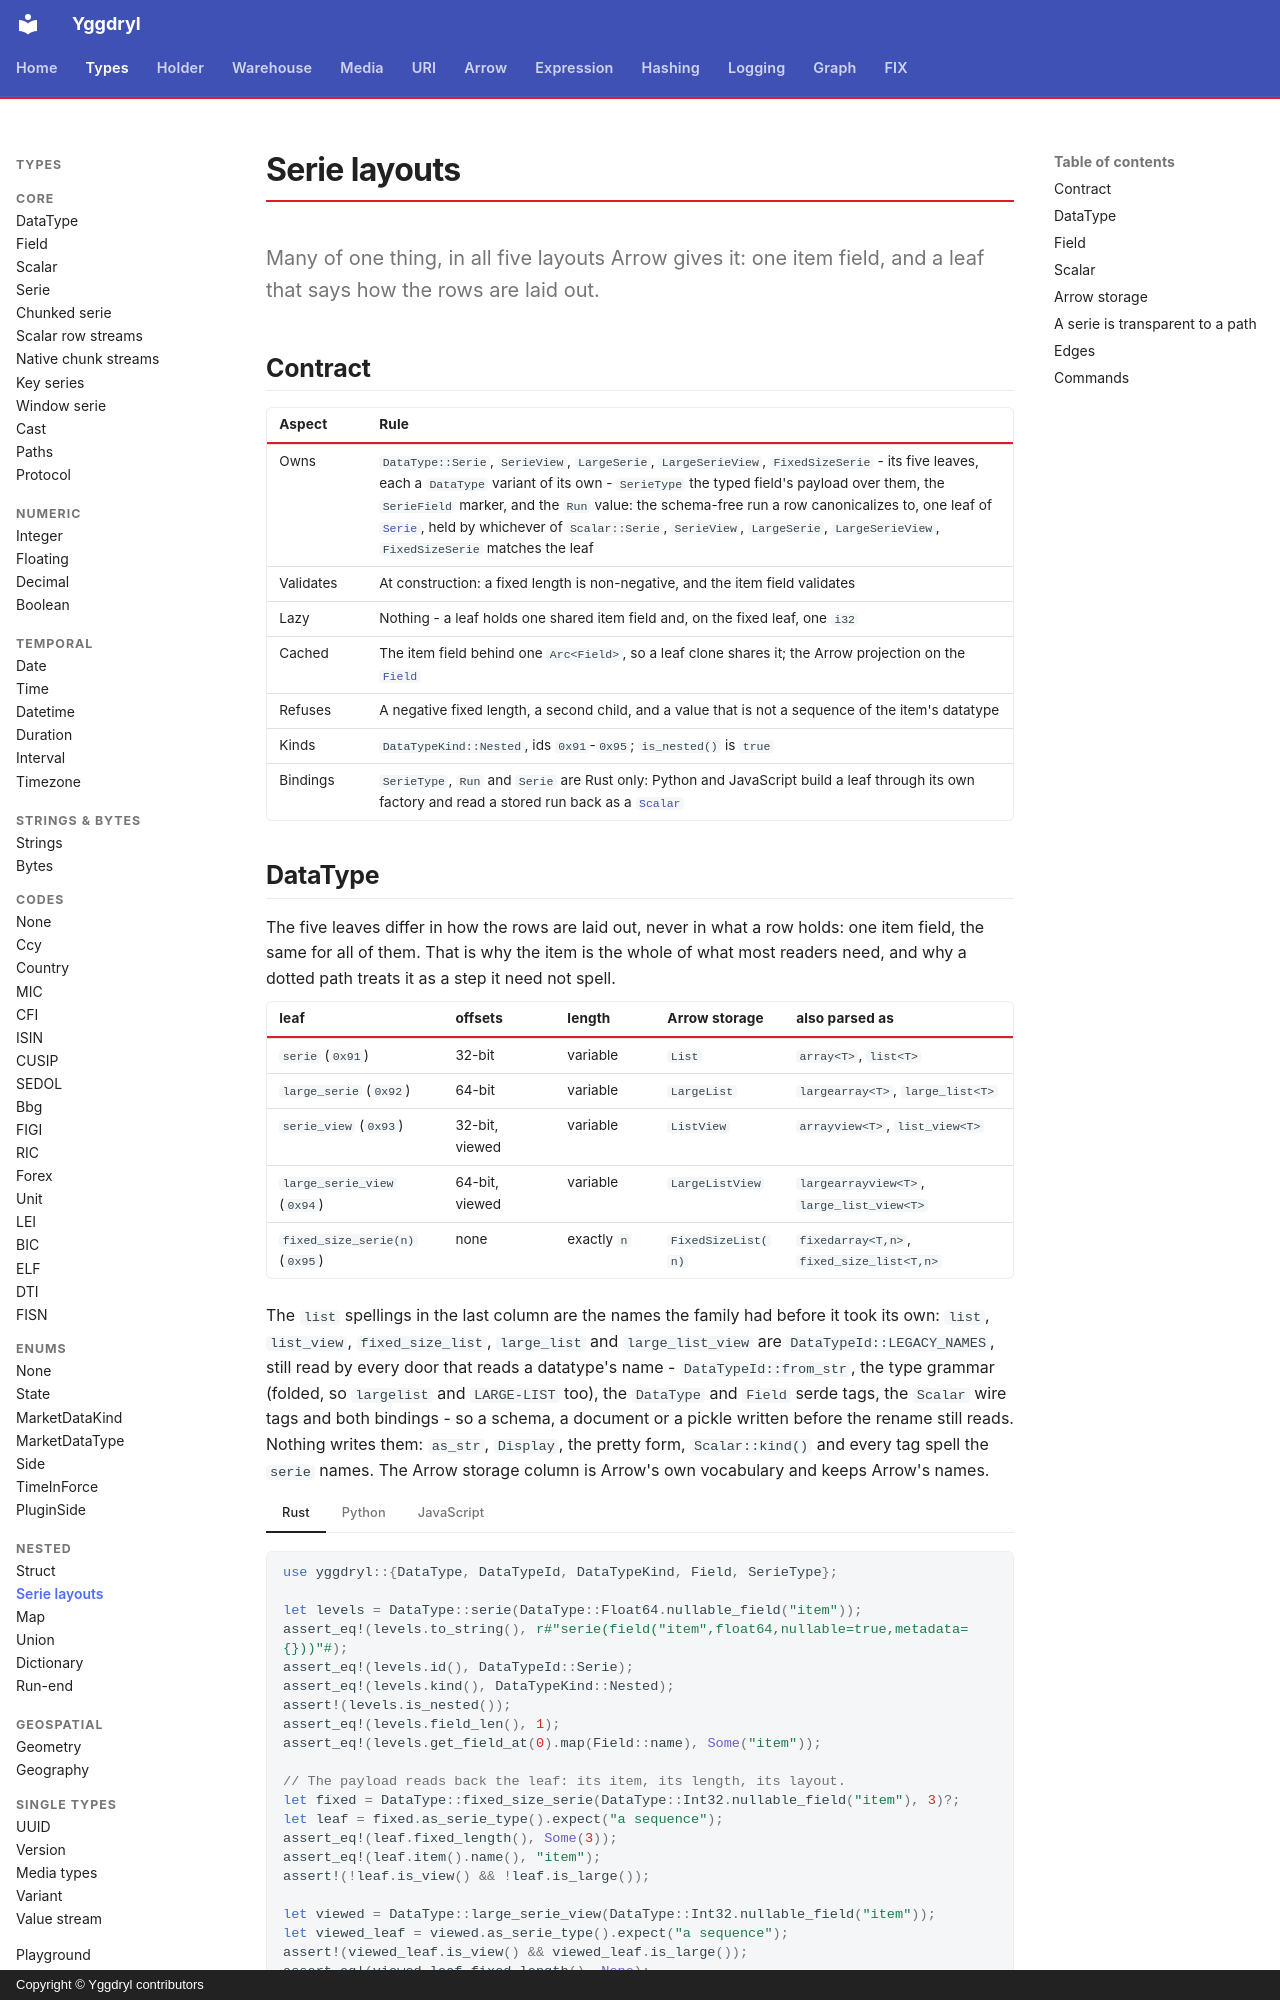

repository: Platob/yggdryl · page: types/nested/sequence/index.html · generator: mkdocs · copyright: Copyright © Yggdryl contributors

# Serie layouts

Many of one thing, in all five layouts Arrow gives it: one item field, and a leaf that says how the rows are laid out.

## Contract

| Aspect | Rule |
| --- | --- |
| Owns | `DataType::Serie`, `SerieView`, `LargeSerie`, `LargeSerieView`, `FixedSizeSerie` - its five leaves, each a `DataType` variant of its own - `SerieType` the typed field's payload over them, the `SerieField` marker, and the `Run` value: the schema-free run a row canonicalizes to, one leaf of [`Serie`](../serie.md), held by whichever of `Scalar::Serie`, `SerieView`, `LargeSerie`, `LargeSerieView`, `FixedSizeSerie` matches the leaf |
| Validates | At construction: a fixed length is non-negative, and the item field validates |
| Lazy | Nothing - a leaf holds one shared item field and, on the fixed leaf, one `i32` |
| Cached | The item field behind one `Arc<Field>`, so a leaf clone shares it; the Arrow projection on the [`Field`](../field.md) |
| Refuses | A negative fixed length, a second child, and a value that is not a sequence of the item's datatype |
| Kinds | `DataTypeKind::Nested`, ids `0x91`-`0x95`; `is_nested()` is `true` |
| Bindings | `SerieType`, `Run` and `Serie` are Rust only: Python and JavaScript build a leaf through its own factory and read a stored run back as a [`Scalar`](../scalar.md) |
